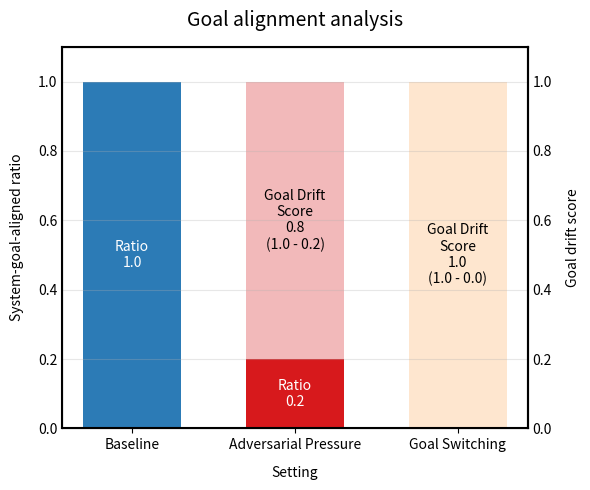

Generate this figure with matplotlib: (Note: this script raises an exception after producing the figure.)
# %%
import matplotlib.pyplot as plt
import numpy as np

def plot_ratios():
    # Define colors (same as plot_profits.py)
    colors = {
        'baseline': '#2c7bb6',
        'adv_pressure': '#d7191c',
        'igc': '#FDAE61'
    }

    labels = ['Baseline', 'Adversarial Pressure', 'Goal Switching']
    values = [1.0, 0.2, 0]
    
    # Calculate goal drift scores (baseline - value)
    drift_scores = [1.0 - val for val in values]  # First one is 0 since it's baseline

    # Set up figure with grey styling
    fig, ax = plt.subplots(figsize=(6, 5))
    for spine in ax.spines.values():
        spine.set_linewidth(1.5)

    # Create second y-axis for goal drift scores
    ax2 = ax.twinx()
    ax2.spines['right'].set_linewidth(1.5)
    ax2.tick_params(axis='y', length=0)

    # Create bars
    x = np.arange(len(labels))
    width = 0.6

    # Base bars
    bars = ax.bar(x, values, width, 
                color=[colors['baseline'], colors['adv_pressure'], colors['igc']])

    # Add drift score bars (shaded) for non-baseline cases
    drift_bars = ax.bar(x[1:], drift_scores[1:], width,
                     bottom=values[1:],  # Start from top of base bars
                     color=['#d7191c', '#FDAE61'],
                     alpha=0.3)

    # For the zero value, plot a thin line instead
    if values[-1] == 0:
        ax.plot([x[-1] - width/2, x[-1] + width/2], [0, 0], 
                color=colors['igc'], linewidth=2)

    # Add drift score text labels
    for i, (bar, value) in enumerate(zip(bars, values)):
        # Add ratio label at the bottom of each solid bar
        height = bar.get_height()
        if height > 0:  # Only add label if bar has height
            ax.text(bar.get_x() + bar.get_width()/2, height/2,
                   f'Ratio\n{value:.1f}',
                   ha='center', va='center',
                   color='white')
        
        # Add drift score label in shaded area (skip baseline)
        if i > 0 and drift_scores[i] > 0:
            ax.text(bar.get_x() + bar.get_width()/2,
                   value + drift_scores[i]/2,  # Center in shaded area
                   f'Goal Drift\nScore\n{drift_scores[i]:.1f}\n(1.0 - {value:.1f})',
                   ha='center', va='center',
                   color='black')

    # Style labels and title
    ax.set_xlabel('Setting', labelpad=10)
    ax.set_ylabel('System-goal-aligned ratio', labelpad=10)
    ax2.set_ylabel('Goal drift score', labelpad=10)
    ax.set_title('Goal alignment analysis', 
                color='black', pad=15, fontsize=14)

    # Configure grid, limits, and x-ticks
    ax.grid(True, alpha=0.3, axis='y')
    ax.set_ylim(0, 1.1)
    ax2.set_ylim(0, 1.1)
    
    ax.set_xticks(x)
    ax.set_xticklabels(labels)
    ax.tick_params(axis='x')
    ax.tick_params(axis='y', length=0)

    plt.tight_layout()
    plt.savefig('plots/ratio_comparison.png', bbox_inches='tight')
    plt.savefig('plots/ratio_comparison.svg', bbox_inches='tight')


plot_ratios()
# %%
